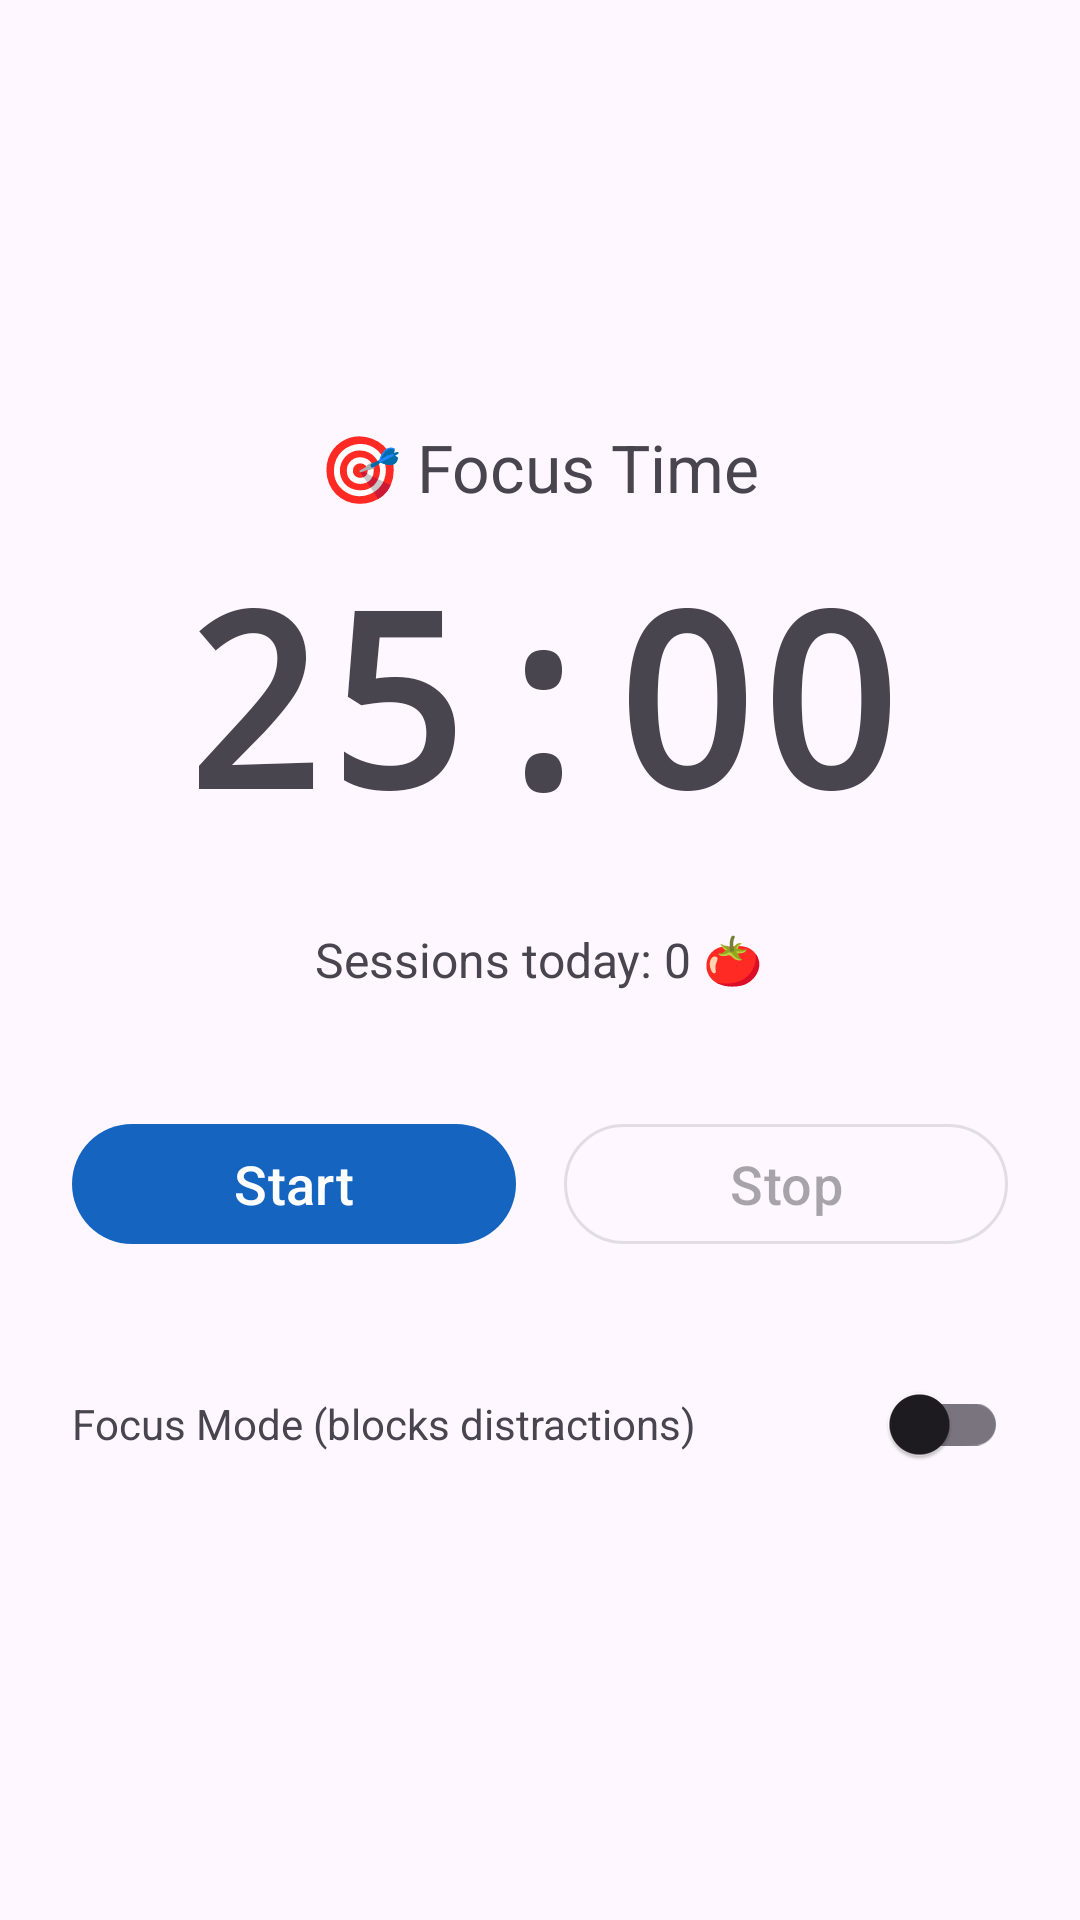

Write the Android layout XML for this screen, with the resource values it uses.
<!-- AndroidManifest.xml: application theme Theme.Focus -->
<!-- res/layout/fragment_focus.xml -->
<?xml version="1.0" encoding="utf-8"?>
<LinearLayout
    xmlns:android="http://schemas.android.com/apk/res/android"
    android:layout_width="match_parent"
    android:layout_height="match_parent"
    android:orientation="vertical"
    android:gravity="center"
    android:padding="24dp">

    <TextView
        android:id="@+id/text_session_type"
        android:layout_width="wrap_content"
        android:layout_height="wrap_content"
        android:text="🎯 Focus Time"
        android:textSize="22sp"
        android:layout_marginBottom="8dp" />

    <TextView
        android:id="@+id/text_timer"
        android:layout_width="wrap_content"
        android:layout_height="wrap_content"
        android:text="25:00"
        android:textSize="80sp"
        android:textStyle="bold"
        android:fontFamily="monospace"
        android:layout_marginBottom="24dp" />

    <TextView
        android:id="@+id/text_session_count"
        android:layout_width="wrap_content"
        android:layout_height="wrap_content"
        android:text="Sessions today: 0 🍅"
        android:textSize="16sp"
        android:layout_marginBottom="40dp" />

    <LinearLayout
        android:layout_width="match_parent"
        android:layout_height="wrap_content"
        android:orientation="horizontal"
        android:gravity="center"
        android:layout_marginBottom="32dp">

        <com.google.android.material.button.MaterialButton
            android:id="@+id/button_start"
            android:layout_width="0dp"
            android:layout_height="wrap_content"
            android:layout_weight="1"
            android:text="Start"
            android:textSize="18sp"
            android:layout_marginEnd="8dp" />

        <com.google.android.material.button.MaterialButton
            android:id="@+id/button_stop"
            android:layout_width="0dp"
            android:layout_height="wrap_content"
            android:layout_weight="1"
            android:text="Stop"
            android:textSize="18sp"
            android:enabled="false"
            style="@style/Widget.Material3.Button.OutlinedButton"
            android:layout_marginStart="8dp" />

    </LinearLayout>

    <LinearLayout
        android:layout_width="match_parent"
        android:layout_height="wrap_content"
        android:orientation="horizontal"
        android:gravity="center_vertical">

        <TextView
            android:layout_width="0dp"
            android:layout_height="wrap_content"
            android:layout_weight="1"
            android:text="Focus Mode (blocks distractions)"
            android:textSize="14sp" />

        <androidx.appcompat.widget.SwitchCompat
            android:id="@+id/switch_focus_mode"
            android:layout_width="wrap_content"
            android:layout_height="wrap_content" />

    </LinearLayout>

</LinearLayout>
<!-- resources referenced by this layout -->
<resources>
  <style name="Theme.Focus" parent="Theme.Material3.DayNight.NoActionBar">
          <item name="colorPrimary">@color/focus_primary</item>
          <item name="colorPrimaryContainer">@color/focus_primary_variant</item>
          <item name="colorSecondary">@color/focus_secondary</item>
          <item name="colorOnPrimary">@color/white</item>
          <item name="colorOnSecondary">@color/white</item>
      </style>
  <color name="focus_primary">#FF1565C0</color>
  <color name="focus_primary_variant">#FF003C8F</color>
  <color name="focus_secondary">#FF2E7D32</color>
  <color name="white">#FFFFFFFF</color>
</resources>
